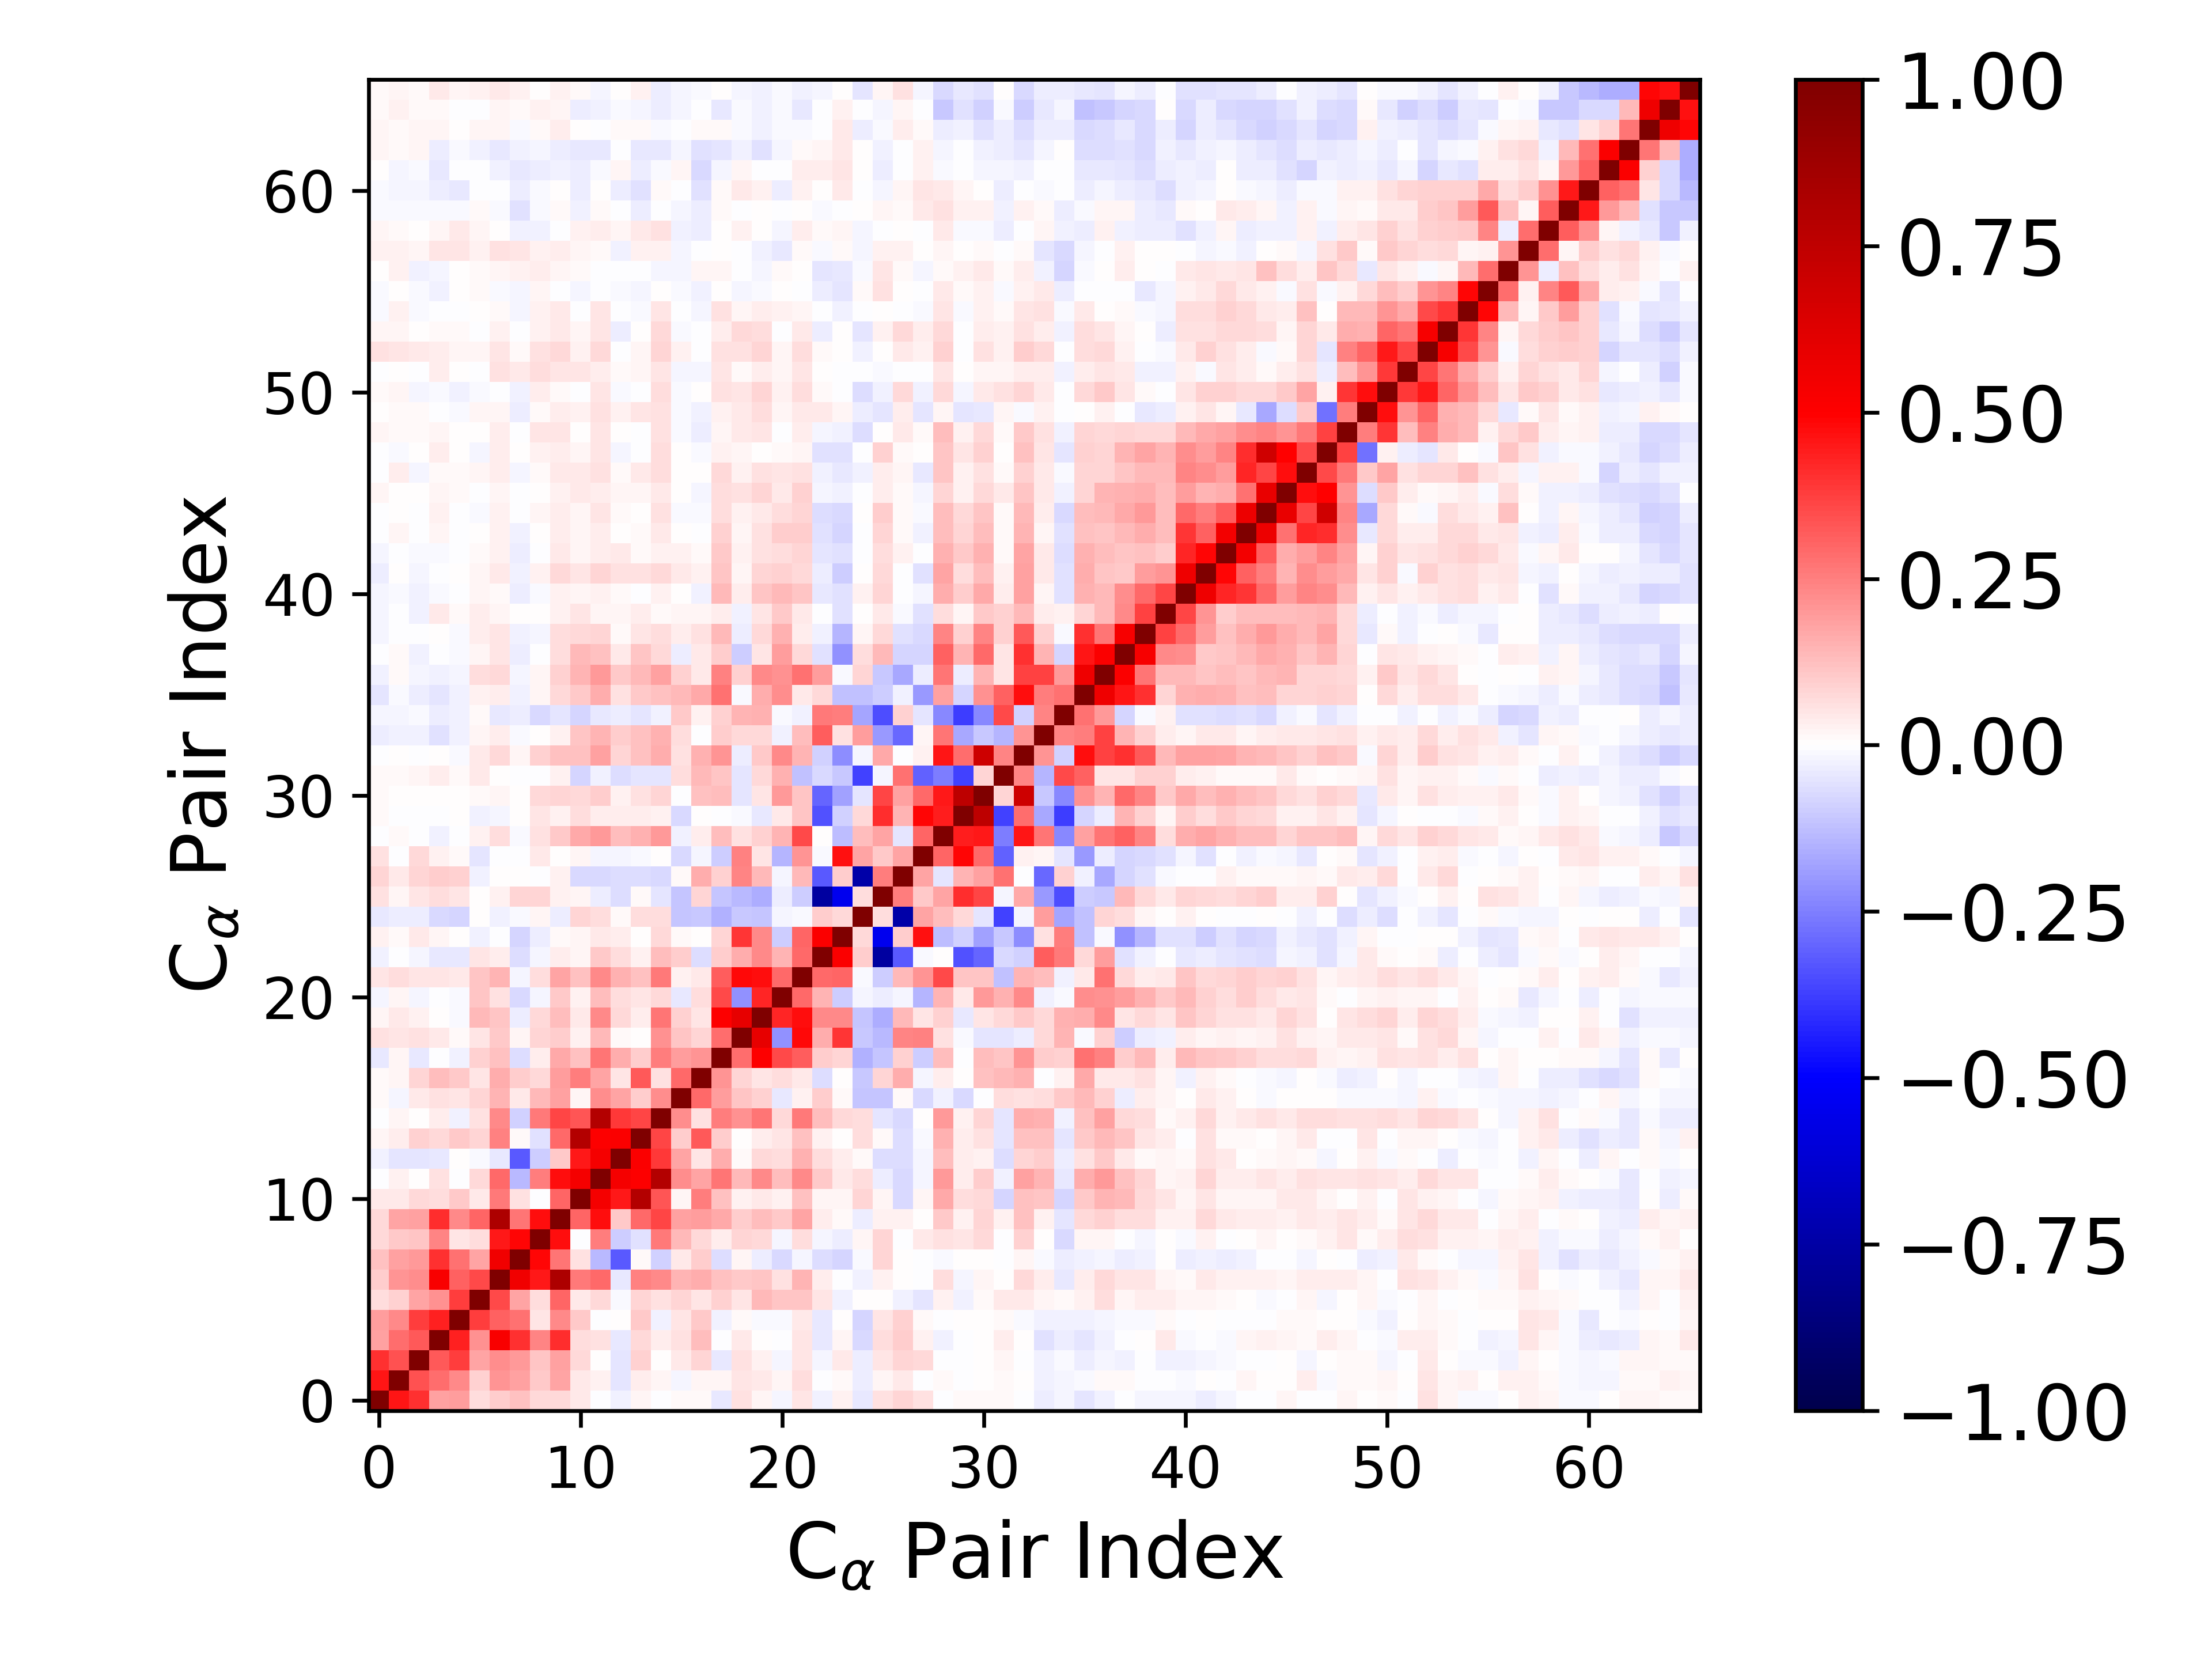

The data file committed next to this chart (first rows):
1.000000000000000000e+00, 4.584372289347263263e-01, 4.011055740069109365e-01, 1.826751879872016704e-01, 1.951182940515379938e-01, 6.473531280387101461e-02, 9.627488640297439393e-02, 1.247216521739605705e-01, 7.791325676690814828e-02, 7.245034259962152001e-02, 4.252002308987529872e-02, -4.513395121338657778e-03, -2.976961869214460668e-02, 2.190915087221018479e-02, -2.375368404660556355e-04, 1.482135650192611953e-02, 1.560806564255242876e-02, -4.247594390056382702e-02, 5.772762319439991158e-02, 1.997438360435407206e-02, -1.962727324431757375e-02, 4.956456332614768423e-02, -3.094106295249708996e-02, 2.383947546844220403e-02
4.584372289347263263e-01, 1.000000000000000000e+00, 3.380821035182535739e-01, 2.813706770616993258e-01, 2.325936436481038649e-01, 8.765150525417889082e-02, 2.033627779180165462e-01, 1.868439518974614744e-01, 1.051033910959976586e-01, 1.732493810831817749e-01, 4.149533533391985829e-02, 2.413602156387728917e-02, -4.853463961857904657e-02, 3.800070364767871300e-02, 1.910049729357428047e-02, -2.039409040404710147e-02, 2.243552105306831704e-02, 1.974612651272722105e-02, 4.768151243172536607e-02, 3.993112261389675927e-02, 2.197070108861020818e-02, 6.320497580603699761e-02, -2.617349844515297255e-03, 1.297264598457169293e-02
4.011055740069109365e-01, 3.380821035182535739e-01, 1.000000000000000000e+00, 3.207450372998205124e-01, 3.777854905937714780e-01, 1.782960740450544035e-01, 2.231771452785037413e-01, 1.967398939319708329e-01, 1.101322861013890042e-01, 1.809889982834265165e-01, 7.340159852363220550e-02, 6.875049030335146985e-03, -5.356936267091198106e-02, 8.866161491476125256e-02, 2.309979908458273650e-03, 4.465346002013620419e-02, 8.471587884720810369e-02, -4.105746588915167028e-02, 6.191903044557836577e-02, 2.390254269313367430e-02, -1.806397243408353059e-02, 4.704914047765368368e-02, -1.841191029800483270e-02, 4.229200504902832364e-02
1.826751879872016704e-01, 2.813706770616993258e-01, 3.207450372998205124e-01, 1.000000000000000000e+00, 4.342683610774819569e-01, 2.136005000227030881e-01, 5.202052907785373881e-01, 4.016075498189004556e-01, 2.409563700942982944e-01, 4.131125302609176542e-01, 6.790595406572318138e-02, 5.965656748439825130e-02, -4.617565685878501081e-02, 7.353606925299202568e-02, 3.708125577965062925e-02, 5.694359696953923272e-02, 1.281966867458795289e-01, -6.993390646120708522e-03, 4.164267712013366290e-02, 4.869877690631995056e-03, -2.537245867708136718e-03, 5.055625545787930525e-02, -4.618166226834660021e-02, 1.740020673629556758e-02
1.951182940515379938e-01, 2.325936436481038649e-01, 3.777854905937714780e-01, 4.342683610774819569e-01, 1.000000000000000000e+00, 3.797539083440351626e-01, 3.067298197604300669e-01, 2.789625211189869503e-01, 5.100871026782816814e-02, 2.290524178516544496e-01, 1.048387811555824695e-01, -4.892656717110642137e-03, 4.396270495835438545e-03, 1.090776239528371133e-01, -2.564851833522059643e-02, 5.220845144295977597e-02, 1.073836318163823855e-01, -2.900237364317861249e-02, 1.447186943748108093e-02, -1.309904093562699531e-02, -1.346418535618023118e-02, 4.207973813994399237e-02, -3.992036507358111969e-02, 3.390134024322945076e-03
6.473531280387101461e-02, 8.765150525417889082e-02, 1.782960740450544035e-01, 2.136005000227030881e-01, 3.797539083440351626e-01, 1.000000000000000000e+00, 3.580057401210159918e-01, 1.727749345309777529e-01, 6.465937992114731414e-02, 2.969861197494709226e-01, 4.007498627401578917e-02, 7.630332921769443499e-02, -1.517049125262572191e-02, 8.123943432522959252e-02, 5.813810725345264219e-02, 8.171324694583596837e-02, 4.883420714893690201e-02, 9.308529010208516086e-02, 4.807876117700007890e-02, 1.353097958979899984e-01, 1.129085428105387201e-01, 1.104069469451233187e-01, 4.772310778127422659e-02, -2.602430857419067017e-02
9.627488640297439393e-02, 2.033627779180165462e-01, 2.231771452785037413e-01, 5.202052907785373881e-01, 3.067298197604300669e-01, 3.580057401210159918e-01, 1.000000000000000000e+00, 5.483358455262539177e-01, 4.498718270266250929e-01, 8.150854237545417380e-01, 2.591411499190356960e-01, 2.913305053802767719e-01, -4.591364735888452120e-02, 2.468526730367667232e-01, 2.319151772041143922e-01, 1.448378347133408572e-01, 1.608169404921161449e-01, 1.218924824065078932e-01, 1.042939425615541926e-01, 1.127178635581945892e-01, 5.511461662867070399e-02, 1.422708746724165585e-01, 3.730204847230036286e-02, -4.407839344695448601e-03
1.247216521739605705e-01, 1.868439518974614744e-01, 1.967398939319708329e-01, 4.016075498189004556e-01, 2.789625211189869503e-01, 1.727749345309777529e-01, 5.483358455262539177e-01, 1.000000000000000000e+00, 4.911462102332107005e-01, 2.712708118121371914e-01, 5.729411097700082972e-02, -1.386287469696868002e-01, -3.271769692374251748e-01, 9.614267673840553793e-03, -9.365549043549786790e-02, 4.652285653655151287e-02, 9.947144415657249716e-02, -6.547142384062498710e-02, 1.708204724062540453e-02, -3.595025371249002677e-02, -7.100310994827824240e-02, -2.264818577739286312e-02, -6.638187852157184654e-02, -7.847484787018760288e-02
7.791325676690814828e-02, 1.051033910959976586e-01, 1.101322861013890042e-01, 2.409563700942982944e-01, 5.100871026782816814e-02, 6.465937992114731414e-02, 4.498718270266250929e-01, 4.911462102332107005e-01, 1.000000000000000000e+00, 4.739034128953227287e-01, -5.920453450490885915e-03, 2.519893554948465231e-01, -9.900767334659421604e-02, -5.907214758187825931e-02, 2.627736690737367820e-01, 1.401726745827720499e-01, 7.132085740568812338e-02, 3.469369559946263587e-02, 8.094338280472812563e-02, 7.044191860980485165e-02, -1.854998520848466156e-02, 6.494478240037039607e-02, -2.178714512149603974e-02, -3.420797205108688788e-02
7.245034259962152001e-02, 1.732493810831817749e-01, 1.809889982834265165e-01, 4.131125302609176542e-01, 2.290524178516544496e-01, 2.969861197494709226e-01, 8.150854237545417380e-01, 2.712708118121371914e-01, 4.739034128953227287e-01, 1.000000000000000000e+00, 2.972424635931931181e-01, 4.748890264732675837e-01, 1.062014887853945794e-01, 2.928160945486679156e-01, 3.646912131814639135e-01, 1.810905871806196554e-01, 1.943049342735642115e-01, 1.676172545993460106e-01, 9.658179195734815925e-02, 1.282590992499119675e-01, 1.047387384467266536e-01, 1.774630174565630658e-01, 3.864775875832834884e-02, 8.869900943435336804e-03
4.252002308987529872e-02, 4.149533533391985829e-02, 7.340159852363220550e-02, 6.790595406572318138e-02, 1.048387811555824695e-01, 4.007498627401578917e-02, 2.591411499190356960e-01, 5.729411097700082972e-02, -5.920453450490885915e-03, 2.972424635931931181e-01, 1.000000000000000000e+00, 5.331097346209260346e-01, 4.501329399868634340e-01, 7.891753127874886475e-01, 3.311607536522455653e-01, 2.242439188923278995e-02, 2.531491661947538607e-01, 1.223340241214576629e-01, 2.812010866954387997e-02, 4.130218955662167540e-02, 2.678333186508669375e-02, 1.190652218228296366e-01, 1.756025495473680087e-02, 1.996811835662774814e-02
-4.513395121338657778e-03, 2.413602156387728917e-02, 6.875049030335146985e-03, 5.965656748439825130e-02, -4.892656717110642137e-03, 7.630332921769443499e-02, 2.913305053802767719e-01, -1.386287469696868002e-01, 2.519893554948465231e-01, 4.748890264732675837e-01, 5.331097346209260346e-01, 1.000000000000000000e+00, 5.325844282415272968e-01, 5.077289654728764923e-01, 7.895813369207330679e-01, 2.221568479541237151e-01, 1.740980676552580653e-01, 2.667922897968857399e-01, 1.385546834580905218e-01, 2.313582490130254021e-01, 1.272182986568345386e-01, 2.297297441964031295e-01, 1.092974433790975392e-01, 4.683784610125910075e-02
-2.976961869214460668e-02, -4.853463961857904657e-02, -5.356936267091198106e-02, -4.617565685878501081e-02, 4.396270495835438545e-03, -1.517049125262572191e-02, -4.591364735888452120e-02, -3.271769692374251748e-01, -9.900767334659421604e-02, 1.062014887853945794e-01, 4.501329399868634340e-01, 5.325844282415272968e-01, 1.000000000000000000e+00, 5.102193652529145584e-01, 3.897932140530551148e-01, 1.768378524140810648e-01, 5.216041883787655292e-02, 1.584185566986139881e-01, 9.919228297070335765e-03, 7.072183167259588066e-02, 6.877333087037806880e-02, 1.487901315234820832e-01, 6.537151896728816969e-02, 3.352566706292883086e-02
2.190915087221018479e-02, 3.800070364767871300e-02, 8.866161491476125256e-02, 7.353606925299202568e-02, 1.090776239528371133e-01, 8.123943432522959252e-02, 2.468526730367667232e-01, 9.614267673840553793e-03, -5.907214758187825931e-02, 2.928160945486679156e-01, 7.891753127874886475e-01, 5.077289654728764923e-01, 5.102193652529145584e-01, 1.000000000000000000e+00, 3.623494811252550019e-01, 1.009531402147095941e-01, 3.242545477209259341e-01, 9.696859956020868754e-02, 3.123239682154886274e-03, 3.257793249489280424e-02, 5.275919238660109478e-02, 1.189753278338213233e-01, 2.777495602531414656e-02, 4.897955517310038833e-04
-2.375368404660556355e-04, 1.910049729357428047e-02, 2.309979908458273650e-03, 3.708125577965062925e-02, -2.564851833522059643e-02, 5.813810725345264219e-02, 2.319151772041143922e-01, -9.365549043549786790e-02, 2.627736690737367820e-01, 3.646912131814639135e-01, 3.311607536522455653e-01, 7.895813369207330679e-01, 3.897932140530551148e-01, 3.623494811252550019e-01, 1.000000000000000000e+00, 2.190746285202942456e-01, 5.576289690265585908e-02, 2.520105064360198543e-01, 2.130211563785845696e-01, 2.709423690653746108e-01, 7.487349726546403683e-02, 2.608482086090811447e-01, 1.316664953033502561e-01, 7.792579080256299695e-02
1.482135650192611953e-02, -2.039409040404710147e-02, 4.465346002013620419e-02, 5.694359696953923272e-02, 5.220845144295977597e-02, 8.171324694583596837e-02, 1.448378347133408572e-01, 4.652285653655151287e-02, 1.401726745827720499e-01, 1.810905871806196554e-01, 2.242439188923278995e-02, 2.221568479541237151e-01, 1.768378524140810648e-01, 1.009531402147095941e-01, 2.190746285202942456e-01, 1.000000000000000000e+00, 2.945867278040001924e-01, 1.938705941454922643e-01, 1.111778605164768369e-01, 8.611624450494011207e-02, -3.990288003857912075e-02, 2.429311404606917732e-02, 9.965452708781610824e-02, 8.853953536762300749e-03
1.560806564255242876e-02, 2.243552105306831704e-02, 8.471587884720810369e-02, 1.281966867458795289e-01, 1.073836318163823855e-01, 4.883420714893690201e-02, 1.608169404921161449e-01, 9.947144415657249716e-02, 7.132085740568812338e-02, 1.943049342735642115e-01, 2.531491661947538607e-01, 1.740980676552580653e-01, 5.216041883787655292e-02, 3.242545477209259341e-01, 5.576289690265585908e-02, 2.945867278040001924e-01, 1.000000000000000000e+00, 2.079075738396608808e-01, 8.078421821579449824e-02, 5.001561110682589684e-02, 6.620308207251555943e-02, 4.679476137419073811e-02, -6.853401137339971971e-02, 6.111654021897915123e-03
-4.247594390056382702e-02, 1.974612651272722105e-02, -4.105746588915167028e-02, -6.993390646120708522e-03, -2.900237364317861249e-02, 9.308529010208516086e-02, 1.218924824065078932e-01, -6.547142384062498710e-02, 3.469369559946263587e-02, 1.676172545993460106e-01, 1.223340241214576629e-01, 2.667922897968857399e-01, 1.584185566986139881e-01, 9.696859956020868754e-02, 2.520105064360198543e-01, 1.938705941454922643e-01, 2.079075738396608808e-01, 1.000000000000000000e+00, 2.840518327063410453e-01, 5.067873320416698135e-01, 3.555925460196123211e-01, 3.157027391436059705e-01, 9.823308067850208825e-02, 7.817216129478103681e-02
5.772762319439991158e-02, 4.768151243172536607e-02, 6.191903044557836577e-02, 4.164267712013366290e-02, 1.447186943748108093e-02, 4.807876117700007890e-02, 1.042939425615541926e-01, 1.708204724062540453e-02, 8.094338280472812563e-02, 9.658179195734815925e-02, 2.812010866954387997e-02, 1.385546834580905218e-01, 9.919228297070335765e-03, 3.123239682154886274e-03, 2.130211563785845696e-01, 1.111778605164768369e-01, 8.078421821579449824e-02, 2.840518327063410453e-01, 1.000000000000000000e+00, 5.936463523341557469e-01, -2.163098908834887868e-01, 4.786522266642814771e-01, 1.600393086462165992e-01, 3.940508753142386578e-01
1.997438360435407206e-02, 3.993112261389675927e-02, 2.390254269313367430e-02, 4.869877690631995056e-03, -1.309904093562699531e-02, 1.353097958979899984e-01, 1.127178635581945892e-01, -3.595025371249002677e-02, 7.044191860980485165e-02, 1.282590992499119675e-01, 4.130218955662167540e-02, 2.313582490130254021e-01, 7.072183167259588066e-02, 3.257793249489280424e-02, 2.709423690653746108e-01, 8.611624450494011207e-02, 5.001561110682589684e-02, 5.067873320416698135e-01, 5.936463523341557469e-01, 1.000000000000000000e+00, 4.228804818260297194e-01, 4.693034384068174858e-01, 2.312667829473520065e-01, 2.267575730759577302e-01
-1.962727324431757375e-02, 2.197070108861020818e-02, -1.806397243408353059e-02, -2.537245867708136718e-03, -1.346418535618023118e-02, 1.129085428105387201e-01, 5.511461662867070399e-02, -7.100310994827824240e-02, -1.854998520848466156e-02, 1.047387384467266536e-01, 2.678333186508669375e-02, 1.272182986568345386e-01, 6.877333087037806880e-02, 5.275919238660109478e-02, 7.487349726546403683e-02, -3.990288003857912075e-02, 6.620308207251555943e-02, 3.555925460196123211e-01, -2.163098908834887868e-01, 4.228804818260297194e-01, 1.000000000000000000e+00, 2.901869242662339921e-01, 1.460173080891113973e-01, -9.630603480321511811e-02
4.956456332614768423e-02, 6.320497580603699761e-02, 4.704914047765368368e-02, 5.055625545787930525e-02, 4.207973813994399237e-02, 1.104069469451233187e-01, 1.422708746724165585e-01, -2.264818577739286312e-02, 6.494478240037039607e-02, 1.774630174565630658e-01, 1.190652218228296366e-01, 2.297297441964031295e-01, 1.487901315234820832e-01, 1.189753278338213233e-01, 2.608482086090811447e-01, 2.429311404606917732e-02, 4.679476137419073811e-02, 3.157027391436059705e-01, 4.786522266642814771e-01, 4.693034384068174858e-01, 2.901869242662339921e-01, 1.000000000000000000e+00, 2.947480609034806576e-01, 2.993815950436795603e-01
-3.094106295249708996e-02, -2.617349844515297255e-03, -1.841191029800483270e-02, -4.618166226834660021e-02, -3.992036507358111969e-02, 4.772310778127422659e-02, 3.730204847230036286e-02, -6.638187852157184654e-02, -2.178714512149603974e-02, 3.864775875832834884e-02, 1.756025495473680087e-02, 1.092974433790975392e-01, 6.537151896728816969e-02, 2.777495602531414656e-02, 1.316664953033502561e-01, 9.965452708781610824e-02, -6.853401137339971971e-02, 9.823308067850208825e-02, 1.600393086462165992e-01, 2.312667829473520065e-01, 1.460173080891113973e-01, 2.947480609034806576e-01, 1.000000000000000000e+00, 5.116051181753356047e-01
2.383947546844220403e-02, 1.297264598457169293e-02, 4.229200504902832364e-02, 1.740020673629556758e-02, 3.390134024322945076e-03, -2.602430857419067017e-02, -4.407839344695448601e-03, -7.847484787018760288e-02, -3.420797205108688788e-02, 8.869900943435336804e-03, 1.996811835662774814e-02, 4.683784610125910075e-02, 3.352566706292883086e-02, 4.897955517310038833e-04, 7.792579080256299695e-02, 8.853953536762300749e-03, 6.111654021897915123e-03, 7.817216129478103681e-02, 3.940508753142386578e-01, 2.267575730759577302e-01, -9.630603480321511811e-02, 2.993815950436795603e-01, 5.116051181753356047e-01, 1.000000000000000000e+00
-4.162522208795507717e-02, -3.831217959788798394e-02, -3.394039265020575014e-02, -7.233570141176483281e-02, -8.357466981238623194e-02, 2.475978991301837264e-04, -2.420530149056888264e-02, -1.180096683128587128e-02, 1.807938037217256613e-02, -3.331673888197687200e-02, 8.317427042967408257e-02, 6.359040603825427684e-02, 1.269072410627689919e-02, 6.256974691791963861e-02, 6.690293237575484220e-02, -1.165733206682822570e-01, -1.032611168459243306e-01, -1.487003345169030100e-01, -1.092507386359617139e-01, -1.121735855275408505e-01, -1.831066575799800492e-02, -1.179892921828756824e-02, 1.014289847366395408e-01, 7.569917124781333495e-02
6.163181780922236813e-02, 1.950671580356613463e-02, 4.960320534615283994e-02, 6.442873477462307541e-02, 5.084324868499232736e-02, 6.953687746266900768e-03, 2.771066718058172104e-02, 8.033741683082838703e-02, 8.096125099587921092e-02, 3.039810512280333166e-02, 1.642658905390387628e-02, -3.874341870605189919e-02, -6.941206678701918042e-02, 9.202318437160997636e-03, -5.142089086814247145e-02, -1.163417061709522832e-01, 7.944870963196674907e-02, -1.130612827479429150e-01, -1.376397876817991583e-01, -1.603823297088481092e-01, -3.412858219973619045e-02, -9.994068738283833075e-02, -7.652933629888264422e-01, -5.397900589210592459e-01
7.950457721387953203e-02, 4.103233811700230521e-02, 8.116047348825362884e-02, 9.544585716785315699e-02, 8.668958763258043099e-02, -2.477799273566326510e-02, 6.083977947246721127e-03, 1.653284295312314623e-03, -2.255601707764407339e-04, 2.870242452759455901e-02, -7.439891227669369334e-02, -7.641735846375785624e-02, -6.296774667404653192e-02, -6.565985933126176899e-02, -7.411321131241854765e-02, 1.455287250664101702e-02, 1.625082749805482618e-01, 8.742056679602593083e-02, 2.358037342536930259e-01, 1.351045230955267851e-01, -1.791103659804207937e-02, 1.329847724190451330e-01, -3.236352268156320600e-01, 9.981797562722691253e-02
5.628456983498224958e-02, -1.212921606931226709e-04, 7.208020823102218033e-02, 2.879129206348894285e-02, 1.068170458984742457e-02, -4.940623220665008725e-02, -6.334611527165972741e-03, -5.392713755245811787e-04, 4.469756941765098274e-02, 6.260056555226474126e-03, 1.630086017116985295e-02, -2.252712902762711578e-02, -1.699178800449692092e-02, -1.341659134308678669e-02, 7.423592801246440415e-03, -7.345108446023980442e-02, -1.574905444288106707e-02, -9.651034637516212045e-02, 2.423339072406661132e-01, 5.294697965398397627e-02, -1.445271521198991660e-01, 2.039379964850441540e-01, -1.071055435300781976e-02, 4.659863563419813781e-01
-6.806961206874159558e-03, 1.193995484075716096e-02, -1.328024094234486014e-03, -2.400683773356637046e-02, -4.200976537877034074e-03, 2.784677949602010899e-02, 6.728632824905306231e-02, -1.298072441962304889e-02, 5.539799348300714771e-02, 1.047404673065063102e-01, 1.709907066909844287e-01, 1.999133538288936640e-01, 1.293653946500620266e-01, 1.554170599597055891e-01, 1.993731970804238363e-01, -2.642799551699209770e-02, 3.232269810486521761e-02, 1.299872965588564910e-01, 5.494863117273068864e-02, 8.685095627236925908e-02, 1.465027423103162640e-01, 3.557342625335302433e-01, 7.629335889885068521e-03, -1.269572788082147519e-01
1.317503061199925413e-02, -6.533764814631620038e-03, -4.348405773759017427e-03, -2.679094549745906269e-03, 3.910684928530127127e-03, -3.006479098881708473e-02, -2.080839719712872585e-02, 1.346543488863542271e-03, 5.232201289666190552e-02, 2.438739616733844040e-02, 6.868947689442571336e-02, 3.208085507787142993e-02, 3.577794999746206073e-02, 3.412655619745352115e-02, 2.715082162029348878e-02, -7.746066769893218684e-02, 2.496315487204614145e-03, -7.316010976391403020e-03, -1.546517412688963936e-02, -4.488762479156599428e-02, 4.685878624535540909e-02, 1.105403293568103656e-01, -3.370176089993714430e-01, -9.173188096391272917e-02
1.276665136648188689e-02, 7.762834978549329815e-03, 3.367065130075976714e-03, 4.376388964569543315e-03, 1.592513373310790094e-03, 1.430680747566060590e-02, 1.885321330056543079e-02, 1.172692282692102284e-03, 7.268359317702742517e-02, 8.053858053188960031e-02, 7.344183381021622548e-02, 9.852757571853644480e-02, 2.867672375489563330e-02, 5.717354194647410875e-02, 7.899162523246790191e-02, -5.464386226002548169e-03, 1.224029774551634309e-01, 1.310164599335490732e-01, -4.914472959516004436e-02, 4.859647450231444066e-02, 2.026712547381544216e-01, 1.107519871082345148e-01, -2.981746160955567326e-01, -1.841905282007057498e-01
8.993531745717818146e-03, 1.348515334985382619e-02, 2.118435997900292023e-02, 3.874295463479151408e-02, 1.305333212895679051e-02, 4.509796084668189764e-02, 6.899831841084163621e-03, -2.270117047702041417e-03, -1.170315799703830614e-03, 2.642561258787637021e-02, -7.988948246071453374e-02, -3.076331511270543120e-02, -6.326937671981233691e-02, -5.333078092207613891e-02, -5.168310964571948968e-02, 6.627862611630755407e-02, 1.373965196315700410e-01, 1.141372039675153660e-01, -4.954441889798399945e-02, 7.747690965995836232e-02, 1.494934938137292280e-01, -1.178382083252983992e-01, -7.337643220619941009e-02, -1.036997939156326515e-01
-3.148374646141066224e-03, 6.438335657261620021e-03, -7.436831222027499334e-03, 2.968411587384249106e-03, -8.452600107062674048e-03, 4.228265628809859539e-02, 7.475602058281130557e-02, 1.949352077324356669e-02, 8.679427208624261592e-02, 1.182953863653086191e-01, 1.242086454699983661e-01, 1.843069691301484625e-01, 7.825055945657483081e-02, 1.190914822827677105e-01, 1.602164107503686041e-01, 6.002643659061112497e-02, 1.526592557727923793e-01, 2.082628658458425819e-01, -3.208056333824500783e-02, 1.078311157547512666e-01, 2.319341229346942590e-01, 1.434994970338742126e-01, -9.288644284499886217e-02, -2.230275868394027972e-01
-3.796606241795303510e-02, -2.682887114319118527e-02, -3.099166673307317613e-02, -5.567116913112005877e-02, -2.707991271604181030e-02, 1.607114253122744058e-02, 3.522089237905874637e-02, -9.312630235244749588e-03, 1.131308487972266250e-03, 2.514989201165872615e-02, 1.141757659656361529e-01, 1.430455494182162057e-01, 9.666248608605730597e-02, 1.246847468272031106e-01, 1.520739217978543945e-01, 6.956464923671780431e-02, -2.738508074319939267e-03, 9.780393299630738002e-02, 7.777909437016496119e-02, 7.144529191571881432e-02, -2.663585415466331388e-02, 1.316396164323268281e-01, 3.149027951391666358e-01, 6.015276944632232115e-02
-2.003754033758065739e-02, -2.337648934253957339e-02, -1.201939225247965724e-02, -3.187966959802380346e-02, -3.000100602846643080e-02, 9.105408702843471522e-03, -4.474226206754273322e-02, -3.269496032467938962e-02, -7.516871772244243521e-02, -4.965468718071458509e-02, -7.854622630122043425e-02, -4.391192215978277635e-02, -3.765985073832115587e-02, -5.410693673816717453e-02, -2.738851930145962468e-02, 1.033719922597898799e-01, 2.933311665943198407e-02, 8.819940156580417800e-02, 1.439649800173662952e-01, 1.546730156625316932e-01, -1.128611862044504206e-02, -2.636202886630319847e-02, 2.589738185401119219e-01, 2.503927167785883756e-01
-4.802476155383703788e-02, -1.128214696698622878e-02, -3.594521643721153292e-02, -4.950403137574376639e-02, -3.014797430515856608e-02, 2.366428878615416467e-02, 3.605838500328632790e-02, -2.644416181986763287e-02, 1.908794181144896421e-02, 7.487496647308505837e-02, 1.066407619416035318e-01, 1.602579816964115611e-01, 6.008609620015747943e-02, 1.027119501095061921e-01, 1.178416854091460797e-01, 1.400026901450395211e-01, 1.681365499433415678e-01, 2.783034146224362959e-01, -1.270946141610378513e-02, 1.624122054016504946e-01, 2.192659873377233448e-01, 3.950365068352890141e-02, 7.576705620173668221e-02, -1.221646584726593654e-01
-2.480385933592181916e-02, 1.532875294501542460e-02, -1.885670981491250828e-02, -2.497372325908556179e-02, -1.897336453232585998e-02, 6.297854421299399486e-02, 7.712368638354449857e-02, -2.239077538435774520e-02, 1.948392275605099686e-02, 9.114498427411554804e-02, 1.455669167502794681e-01, 1.996452955566629106e-01, 1.079752896673919077e-01, 1.402124592002446657e-01, 1.797439216993428901e-01, 8.775754721029953298e-02, 4.595210059146592058e-02, 2.432875251198202970e-01, 8.700121862444622212e-02, 2.292869171226510627e-01, 2.151115544763939069e-01, 2.737603925060623222e-01, 1.927310429698864402e-01, -1.034605558323514404e-02
-1.365454779825921606e-03, 7.882250327574658738e-03, -2.888657294172009699e-02, -3.706573057610513047e-03, -1.004456717451167845e-02, 2.068373242345226265e-02, 5.144619777277997102e-02, -3.830548688794820772e-02, -4.442944216318783952e-03, 7.027527688045949461e-02, 1.344080710271376156e-01, 1.232126050567871334e-01, 4.482995213893584130e-02, 1.163653500856172557e-01, 7.765270133396437457e-02, -3.215078787328846249e-02, 4.436146601787624433e-02, 9.599608739900886145e-02, -9.925599851704117182e-02, 5.176254152035772438e-02, 1.910943846762515053e-01, 7.288765136564061276e-02, -5.585590526544939594e-02, -2.187236790153629373e-01
-1.980531649178030734e-02, -6.464673593949458834e-03, -2.500826005902285001e-03, 7.326631633673174812e-03, -1.449308625911414211e-02, 3.791601664460244464e-02, 4.839729043678367426e-02, -2.389425258811826366e-02, -1.766880006868757833e-02, 6.457001760094122078e-02, 7.298107147784252402e-02, 8.352967044719775136e-02, 8.364441196922875812e-03, 5.404807348995386423e-02, 6.279501331354105098e-02, 3.168194322727548029e-02, 6.171749229382410273e-02, 1.357936364970954157e-01, -3.421825355041251820e-02, 7.074828275611474981e-02, 1.499222511674443703e-01, 3.835510017055052817e-02, -2.586340807804470010e-02, -1.450101007493657113e-01
-2.025511852924507736e-02, -2.731983152584274970e-03, -2.476226718532648433e-02, 4.568818477466028705e-02, 1.365592717392181792e-02, 3.207957356845734381e-02, 2.263802491846793330e-02, 7.128717897972491196e-03, 3.824674855683853330e-03, 2.451213777332088978e-02, 5.256206240969201610e-02, 1.688330528578786682e-02, 2.246379068280692989e-02, 3.138979473731900310e-02, 1.116178533373092183e-02, 1.838820667260282829e-02, 2.178177018354287078e-02, 3.573408355007581805e-02, -2.621901151432012855e-02, 5.112901284753181702e-02, 1.035502729641416819e-01, 4.464081675824185108e-02, -2.027041186484722455e-03, -6.181594470545685033e-02
-2.330570289968659364e-02, -1.164924042209588596e-02, -2.786708957472746814e-02, -1.539686376132193626e-02, -4.737113263661841753e-03, 1.775271648942653227e-02, 1.536008156689872527e-02, -3.905116643864849774e-02, -1.233852662091955953e-02, 2.805690998112478005e-02, 1.655674473766299837e-02, 2.910220455622545763e-02, 1.044084844949959116e-02, -3.936777378179205644e-03, 2.658047507875899509e-02, 6.895556404351565203e-04, -2.387427938546052286e-02, 1.386465493892743150e-01, 3.847337921421876278e-02, 1.147023586823604641e-01, 1.359093617044685176e-01, 1.134784671228093872e-01, -4.495835917038889379e-02, -6.181858436500339143e-02
-3.437512054623187430e-02, 3.379257670629309557e-03, -2.249595817519423058e-02, -3.471811777781068603e-04, 4.178930349814360609e-03, 2.253014809256785600e-02, 4.521237669410264892e-02, -2.604935523595687877e-02, 2.708651624204542335e-02, 7.694528607834852374e-02, 4.882220569140554439e-02, 8.537148455265083924e-02, 5.768757474162686250e-02, 5.617175159898014913e-02, 7.780984849569425044e-02, 4.679212832975758463e-02, 2.587251172885022404e-02, 1.158708203203392823e-01, 2.151448775872988328e-02, 8.288995081486209837e-02, 9.228384044867889158e-02, 7.805916245082139548e-02, -3.678272029283841810e-02, -1.009826709141244672e-01
-1.748438898944690290e-02, -3.284505243831029649e-03, -1.084135004798800900e-02, -1.057439071015873165e-02, -7.476473671182232161e-03, 8.073718522875734591e-03, 2.755309716451906019e-02, -3.206945049614351451e-02, -3.888066247169168731e-03, 4.613472042166719134e-02, 1.579266368143330060e-02, 3.732601832177134815e-02, 4.330541160074306145e-02, 1.106117502286464889e-02, 2.627632723907221204e-02, 2.448854561940378566e-02, 9.203079578182867329e-03, 1.078044844393972884e-01, 2.852094306033708601e-02, 5.683779618544106127e-02, 6.743646472454882523e-02, 7.967416430636455049e-02, -5.128740740537028608e-02, -5.993115019851317365e-02
-5.761330541432083466e-03, 1.762023416490999389e-02, -6.567146550996880335e-03, 2.205331088975506434e-02, -6.829120139525923956e-03, 2.422989877218332221e-03, 2.822650112310477397e-02, -2.435600717492755057e-02, 1.063485211727917615e-03, 3.571170822851447296e-02, 1.895379291189206589e-02, 3.672449768988775981e-02, 4.436405056790750090e-03, 1.465654987464591087e-02, 4.061055988158370628e-02, 3.624080123805567370e-03, -4.481016043114378379e-03, 8.715577717311048800e-02, 1.707276376555901670e-02, 5.509295119294786020e-02, 9.692490476706998315e-02, 9.543435526827374893e-02, -5.887856043141106305e-02, -7.923226524316230590e-02
-4.248883901075874679e-03, 7.661269518712833168e-03, -5.888134995891847884e-03, 2.447358746793817583e-02, -4.659995514869374675e-03, -1.077486163852660501e-02, 2.789458589710403641e-02, -7.242455096040168079e-03, 1.915010998153496638e-02, 3.387052601784575068e-02, 2.058243973729414686e-02, 4.908479240386426357e-02, 1.329980020437185502e-02, 1.171297196106412322e-03, 5.620202449449087506e-02, -8.163521128921701411e-03, -1.261734239601120834e-02, 6.870866572554049090e-02, 2.375807291235289276e-02, 4.470126906712100501e-02, 6.722883344198617162e-02, 7.871548531925545711e-02, -6.405775848943716377e-02, -7.230773014256623721e-02
1.736924254805204820e-02, 7.742163261260055947e-03, 3.782982565832164815e-03, 1.696270222061597305e-02, 1.550411703369502896e-02, -8.684148176096352385e-04, 2.307948682221996548e-02, -5.128605633190624555e-03, 7.552470636194875140e-04, 2.382963446530396781e-02, 4.142332651985463493e-02, 3.749554411200428650e-02, 1.589956132179026066e-02, 1.667207351781065799e-02, 4.462785835412135665e-02, 3.197927937767381257e-03, -2.111985917324996076e-02, 6.691659746174782875e-02, 6.214621499511759073e-02, 8.057575583288995036e-02, 4.432246217845718650e-02, 8.880134754605130409e-02, -2.135356876491607478e-02, -2.353873183014159459e-02
-5.500772641871772874e-03, 3.408805201053972944e-02, -1.689994411525885115e-02, 1.058065987343490867e-02, 9.720814741463679881e-03, 1.812898868996328655e-02, 3.391780039869100871e-02, -1.948649044534378830e-02, 8.145521846904622137e-03, 4.608414797100843230e-02, 4.425538832171291986e-02, 6.126706599232119299e-02, 1.144225855828205803e-02, 4.116818337907689196e-02, 6.612717478141116878e-02, 6.452709599261247445e-03, 4.858349287646208183e-05, 7.038736739460309255e-02, 2.704888087117151424e-02, 5.774427969012620870e-02, 5.342849125129493087e-02, 5.939598230868394640e-02, -3.092276860757047288e-02, -4.301218085836866489e-02
-7.292958294192587385e-03, -1.443216310998853696e-02, 5.826238889199399085e-03, 3.128678575034887777e-02, 3.070099814932923839e-03, -2.019687304914026191e-02, 3.573396807096568262e-02, 6.125478410337306841e-03, 2.631462157157637982e-02, 3.597606688065708297e-02, 1.610153009876157115e-02, 5.184709286602980083e-02, -1.982573276792875400e-02, -4.755966072743708119e-03, 6.916517602015802291e-02, 6.587203411880189485e-03, -9.174019930202210668e-03, 3.075001476819196403e-02, 1.731496340973364204e-02, 4.528162400455475710e-03, 9.937126298825080251e-03, 2.033965878499884028e-02, -5.955132753173310312e-02, -5.497842242884615205e-02
2.071886675311013226e-02, 1.068333438022189136e-02, 1.542592347028809777e-02, 1.767515923158686705e-02, 1.685698263111969292e-03, 7.376567922254035833e-03, 3.564968586799727862e-02, -6.013300920748663580e-04, 4.775254867571602363e-02, 4.733355273955686809e-02, 6.011382866059434248e-03, 4.755531776277916595e-02, 3.272385713537212873e-03, -5.973061394812110951e-03, 5.935373881189390244e-02, -8.366760909619429254e-03, -3.332703149709469181e-02, 2.230209124306531746e-02, 4.023495790525963289e-02, 4.956546654085110942e-02, -4.603600975277590684e-03, 3.329315961766247944e-02, -2.128047900067514889e-02, -2.851587695255466959e-02
4.353982030355259270e-03, 1.251922497604150870e-02, 8.873726625624286934e-03, -2.982064174352421371e-03, -8.851757334794938328e-03, 1.996501066987150380e-02, 1.891111176777157676e-02, -3.351950573292736962e-02, 1.415489232212525060e-02, 3.705618761071075018e-02, 3.031442864640084348e-02, 6.145147602337012321e-02, 2.958535906755024522e-02, 4.699244588850960691e-02, 5.529993365433894664e-02, -1.060870668341798960e-02, -2.882327997053138816e-02, 2.639274920020704199e-02, 3.909786992597050204e-02, 6.669416742486392047e-02, 1.620389631173541414e-02, 4.288615871389454132e-02, 4.267534026731175517e-02, 2.210585298086440928e-02
1.332758613678633290e-02, 1.571024626895368981e-02, -2.261807948324166470e-02, -1.037638099056171180e-02, -2.579450683808805211e-02, -1.534853507991689944e-02, -2.618624527237407330e-03, -2.514880541759446225e-02, 3.668060880210385205e-02, 9.907011540972140637e-03, -2.083898672531634810e-03, 5.244785303809904736e-02, -1.286143541485178232e-02, -7.606389008849130488e-03, 6.609347426467582221e-02, -1.257195271415424698e-02, 4.417477833559319174e-03, 5.785018830644780147e-02, 5.157997546080952261e-02, 8.048306918927566889e-02, 2.978640521182213466e-02, 6.416018387556912672e-02, 1.344595294678695672e-02, -7.692124824422449198e-04
-4.281478627093333010e-03, 4.018294640939916972e-03, -3.745551615750620372e-03, 3.281523865321585992e-02, 7.362329840886337046e-03, -4.585467346088127095e-03, 5.957876044670262078e-02, 4.528613467746979426e-02, 6.938763626773621074e-02, 5.465009346415298369e-02, 5.051864862192806394e-02, 3.671109030831070513e-02, 7.849418032365041570e-03, 2.072914675600722248e-02, 5.387931976440438198e-02, -1.614566149261867367e-02, -1.699945153826602079e-02, 5.089195773040790932e-02, 1.330050823648081665e-02, 3.626497727073665911e-02, 2.272693702047916958e-02, 5.349419461245317337e-02, 1.804322114521040134e-03, -5.910924695258903093e-03
5.795614408621430763e-02, 4.790692588252471601e-02, 4.149358392770133297e-02, 3.515684459334983414e-02, 2.299653858622469071e-02, 2.127308610063695371e-02, 4.986752696243882538e-02, 9.127841598035575307e-03, 5.550337345239162584e-02, 7.150642807076312835e-02, 2.458139078241695571e-02, 7.460364252522076745e-02, -5.559329706233157031e-03, 2.224959911183571962e-02, 8.442352663302081506e-02, 2.901716320822250728e-02, -3.139970678976155422e-03, 5.588679242694852972e-02, 5.827804790523255507e-02, 8.095053771333440840e-02, 2.115412601060793346e-02, 6.388654001155605333e-02, 1.216482928019857294e-02, 3.173818297314833468e-03
1.655132262692542156e-02, 1.748409762433252371e-02, 7.124202027932018295e-03, 1.396042237212371043e-02, 1.451059214448993141e-02, -1.450773625408372479e-03, 2.892514559248727385e-02, -2.357458363473459385e-04, 2.570216193164534188e-02, 4.628324768311488369e-02, 2.008093161451150743e-02, 5.371069578215509344e-02, -3.874850624507644725e-02, 2.628449491603734433e-03, 7.336663677450971921e-02, -1.127002328971713624e-02, -1.081452484433025486e-03, 3.887439620217549713e-02, 7.075095743475999510e-02, 6.939700540031681908e-02, -1.212410792000389453e-03, 4.634180891534383367e-02, -3.287679695557999687e-02, 1.744405578198456432e-04
-8.565915405308367064e-03, 3.046164333514684089e-02, -1.309450990396739123e-02, -4.548179525033595877e-03, -1.686178447056155532e-03, 5.355791140369049221e-03, 1.475040451395196600e-02, -1.776566153087412794e-02, 2.741253830755028056e-02, 4.152576933532694387e-02, -5.591196963297298365e-04, 4.867957023873983186e-02, -3.888398843877464810e-03, -9.765929289919485570e-03, 4.851910097244199749e-02, -5.297229972407003530e-03, -1.683453884475792986e-02, 5.984683180006220016e-02, 1.856845254247651081e-02, 3.774319991239411670e-02, 2.851650833454048850e-02, 2.154722155563287486e-02, -3.910217973003229756e-03, -2.758288595142398270e-02
-9.113794454092596573e-03, 2.307348214293444399e-03, -9.564988009482971662e-03, -2.593848296002117249e-02, 6.431942249650517661e-03, 1.301278138118967635e-02, -1.059281715014213920e-02, -1.882302622364971298e-02, 1.830723497581243295e-02, -5.335762316322988606e-03, -2.309898983390119495e-02, -5.025698670309352613e-03, -1.179263020160450058e-02, -2.331562872135431105e-02, 4.471800127955422900e-03, -1.256576104736585250e-02, -3.087543411948117864e-02, 4.353951605465338458e-03, -1.582327057051318223e-02, -1.397329742297528758e-02, 2.947843620326698767e-03, -5.976406360156699682e-03, -3.877708741673535631e-02, -5.127514817977796291e-02
6.173283790843808738e-03, 2.367349772884459053e-02, -2.951829310205799153e-02, -2.002788129745054768e-02, 4.816805569525068123e-03, 1.249512249986925796e-02, 2.272038046675182305e-02, 2.499639007644426439e-02, 3.290643044231893188e-02, 1.881998122363985615e-02, 1.453770812291343625e-02, -1.112466458233062928e-03, -6.896319960567441273e-03, -4.051323928657579883e-04, -1.791467931480479267e-02, -1.781646387155950972e-02, 1.993847758927925345e-02, 1.876577880137729817e-02, -7.203608595805923061e-03, -2.101215662384531974e-02, 1.081383941677834491e-02, 9.050765545928125301e-04, -5.347591583797540321e-02, -4.507991461357215707e-02
2.437089451213105690e-02, 2.725126564373700142e-02, 2.163185115733580466e-02, 4.873270502763483308e-02, 4.913094771491621077e-02, 2.609979169286615747e-02, 6.188789498348483409e-02, 4.708781040086083142e-02, 3.044097993912408054e-02, 3.688440801209806608e-02, 2.111377595201461080e-02, 1.368122674667053736e-02, -2.831849278766013223e-02, 3.053536294051752142e-02, 2.901380781368884804e-02, -2.320545144072526031e-02, -1.989001965757883177e-04, 7.704381479537141496e-03, -5.302657905964010959e-03, -2.762728523002904238e-02, -4.598666495847707203e-02, 1.394636764712661216e-02, -1.543207716714695837e-02, 1.099024645206771872e-02
2.057581384074274461e-02, 1.409253584928839113e-02, 4.029378183253730893e-03, 1.616027067040347320e-02, 4.646911360989623707e-02, 2.143902514867584638e-02, 3.211793038434731639e-03, -2.707023839786398128e-02, -2.579703077499156602e-02, -1.170827950102030433e-04, 2.753452787656321746e-02, 3.661789187090563197e-02, 1.683898572358138654e-02, 4.203457933875998087e-02, 5.471282147911745580e-02, -2.753976310851190268e-02, -3.406926946997694550e-02, 6.304228877798800056e-03, 2.734614748402401652e-02, 4.650798283491177840e-03, -2.026139949293323181e-02, 3.479766107236606509e-02, 1.125976659698329357e-02, 1.828392495177926999e-02
-8.127408263295464452e-03, -1.505077136539262166e-02, -1.555183825050392328e-02, -1.450776578792091660e-02, -7.941728690366319995e-03, 1.316490686232708006e-02, -1.396047741333692437e-02, -5.792519961462414685e-02, -1.080785217806592459e-02, 1.191436785799235634e-02, -2.856069854223473176e-02, 8.110354497616325056e-03, -5.480497104714681343e-03, -3.426463565899199454e-02, -3.335518380536143385e-03, -1.589083749760289779e-02, -3.701801112726437609e-02, 1.508487394031667907e-02, -3.506490436888679441e-03, 1.566632576439365952e-03, -2.682254145358256917e-03, 4.955680942208848770e-03, -1.240731902059690438e-02, -5.421305030365962526e-04
-1.291664324433158123e-02, -1.643948623849179891e-02, -2.111162734704233324e-02, -3.227117169746161057e-02, -3.975852850463177518e-02, -5.284870398417617146e-03, -6.700061538394514946e-04, -3.778276082282202436e-02, -1.413103940202693407e-02, 3.816629328223521047e-03, -3.540375539952379108e-02, 2.855409766508366486e-03, -3.692989701681183290e-02, -5.478820887856152011e-02, 1.444246868237631862e-02, -6.638255332119071851e-03, -5.957979735287829287e-02, 1.437901819394562727e-02, 4.643253158604226938e-02, 2.665166179597665969e-02, -3.174464941211746494e-02, 2.398213556480129419e-02, 6.596135718325740402e-03, 4.141885872930224644e-02
... 5 more rows
